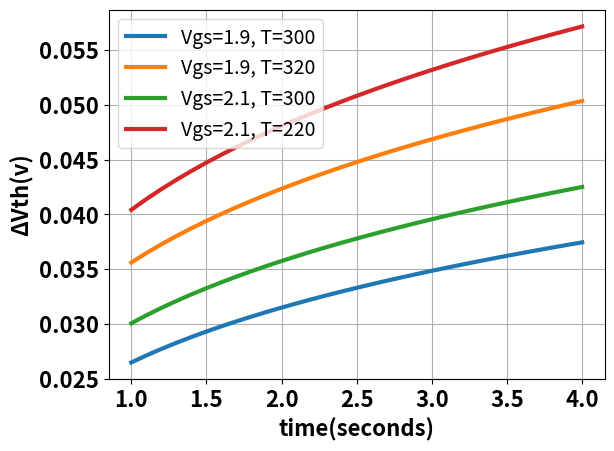

This chart was generated by the following Python code:
from math import exp, sqrt, pow


# physics
q =  1.60217663E-19
ev = q
eps0 = 8.854187817E-12
k = 8.6173303E-5 * ev


# transistor constant variables
n = 1/4
Ea = 0.49 * ev
E0 = 0.335E9
delta = 0.5
K = 8E22
xi1 = 0.9
xi2 = 0.5
T0 = 1E-8
tox = 4E-9 #oxide thickness
epsox = 3.9 * eps0 #change from 3.9 to 200
Cox = epsox / tox

Vgs = 0.8
Vth = -0.45
Vdef = Vgs - Vth

Tclk = 1/(1E9) #4GHz
alpha = 0.5 
T = 300 
t = 30 * 24 * 60 * 60


def C(T):
    return 1/T0 * exp(-Ea / (k * T))


def A(Vdef):
    Eox = Vdef / tox
    return (q*tox)/epsox * (K**2 * Cox * Vdef * exp(Eox/E0)**2)**(1/3)

def DVth(Vdef, T, t):
    return A(Vdef) * ((1+delta)*tox + sqrt(C(T)*t))**(2*n)


x = []
y_T1 = []
y_T2 = []
y_V1 = []
y_V2 = []

for i in range(10, 40+1, 1):
    t = i/10

    x += [t]
    y_T1 += [DVth(1.9-Vth, 300, t)]
    y_T2 += [DVth(1.9-Vth, 320, t)]
    y_V1 += [DVth(2.1-Vth, 300, t)]
    y_V2 += [DVth(2.1-Vth, 320, t)]


import matplotlib.pyplot as plt
plt.plot(x, y_T1, label="Vgs=1.9, T=300", linewidth=3)
plt.plot(x, y_T2, label="Vgs=1.9, T=320", linewidth=3)
plt.plot(x, y_V1, label="Vgs=2.1, T=300", linewidth=3)
plt.plot(x, y_V2, label="Vgs=2.1, T=220", linewidth=3)

plt.xlabel('time(seconds)', fontsize=16, fontweight='bold')
plt.xticks(fontsize=16, fontweight='bold')

plt.ylabel('ΔVth(v)', fontsize=16, fontweight='bold')
plt.yticks(fontsize=16, fontweight='bold')

plt.legend(fontsize=14)
plt.grid(True)
plt.show()
